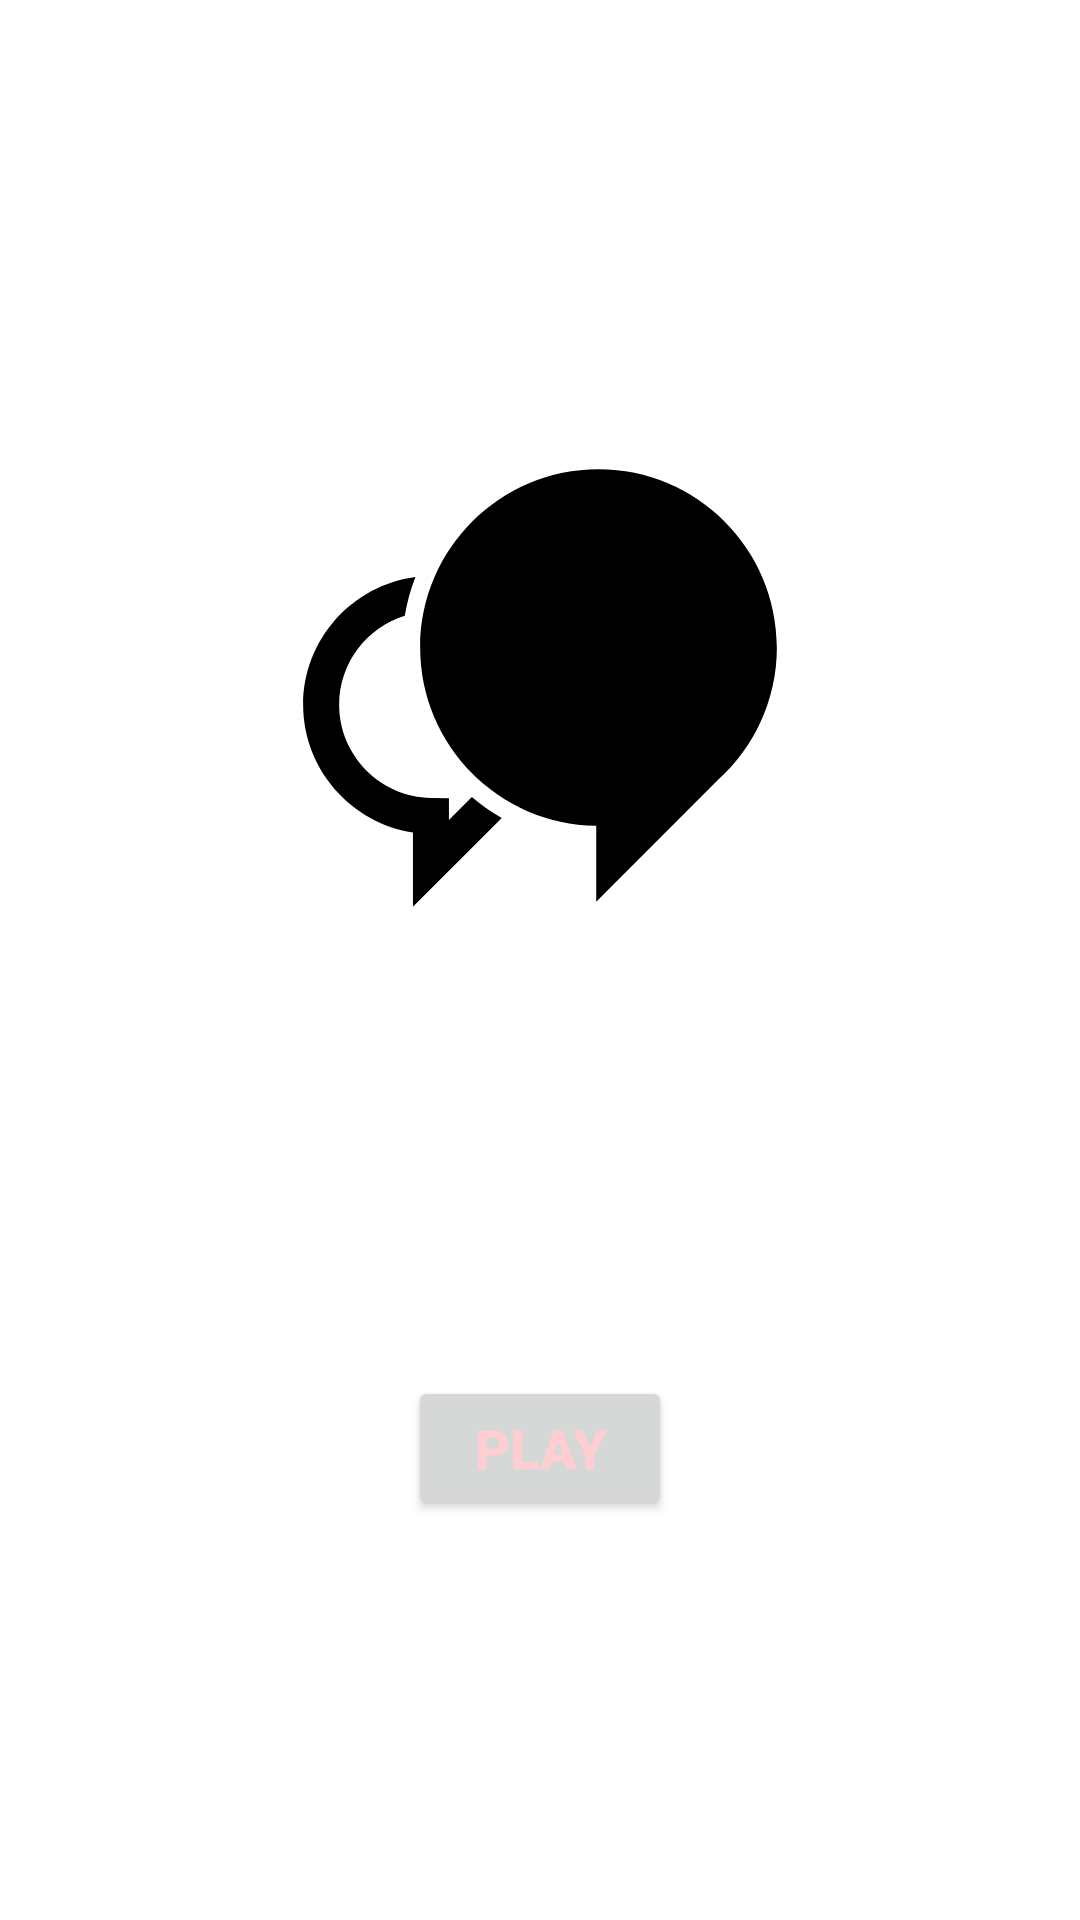

Android layout source for this screen:
<!-- AndroidManifest.xml: application theme Theme.AndroidVegetableQuiz -->
<!-- res/layout/fragment_title.xml -->
<?xml version="1.0" encoding="utf-8"?>
<layout xmlns:android="http://schemas.android.com/apk/res/android"
    xmlns:app="http://schemas.android.com/apk/res-auto"
    xmlns:tools="http://schemas.android.com/tools"
    tools:context="com.example.android.navigation.TitleFragment">

    <androidx.constraintlayout.widget.ConstraintLayout
        android:id="@+id/constraintLayout"
        android:layout_width="match_parent"
        android:layout_height="match_parent">

        <ImageView
            android:id="@+id/imageViewIcon"
            android:layout_width="match_parent"
            android:layout_height="@dimen/image_header_height"
            android:layout_marginStart="@dimen/horizontal_margin"
            android:layout_marginEnd="@dimen/horizontal_margin"
            android:scaleType="fitCenter"
            app:layout_constraintBottom_toTopOf="@+id/playButton"
            app:layout_constraintEnd_toEndOf="parent"
            app:layout_constraintHorizontal_bias="1.0"
            app:layout_constraintStart_toStartOf="parent"
            app:layout_constraintTop_toTopOf="parent"
            app:srcCompat="@drawable/ic_vegetable_quiz" />


        <Button
            android:id="@+id/playButton"
            android:layout_width="wrap_content"
            android:layout_height="wrap_content"
            android:layout_marginStart="@dimen/defaul_margin"
            android:layout_marginEnd="@dimen/defaul_margin"
            android:paddingStart="@dimen/button_padding"
            android:paddingEnd="@dimen/button_padding"
            android:text="@string/play"
            android:textColor="@color/primaryLight"
            android:textSize="@dimen/button_text_size"
            android:textStyle="bold"
            app:layout_constraintBottom_toBottomOf="parent"
            app:layout_constraintEnd_toEndOf="parent"
            app:layout_constraintStart_toStartOf="parent"
            app:layout_constraintTop_toBottomOf="@+id/imageViewIcon" />

    </androidx.constraintlayout.widget.ConstraintLayout>
</layout>
<!-- resources referenced by this layout -->
<resources>
  <color name="primaryLight">#FFCDD2</color>
  <dimen name="button_padding">16dp</dimen>
  <dimen name="button_text_size">18sp</dimen>
  <dimen name="defaul_margin">8dp</dimen>
  <dimen name="horizontal_margin">8dp</dimen>
  <dimen name="image_header_height">192dp</dimen>
  <!-- drawable ic_vegetable_quiz (drawable) -->
  <vector xmlns:android="http://schemas.android.com/apk/res/android"
      android:width="64dp"
      android:height="64dp"
      android:viewportWidth="64"
      android:viewportHeight="64">
    <path
        android:fillColor="#FF000000"
        android:pathData="M38.501,7.69c-10.944,0 -19.815,8.871 -19.815,19.816c0,10.859 8.736,19.673 19.562,19.809v8.43l13.54,-13.539c4.01,-3.626 6.53,-8.869 6.53,-14.7C58.316,16.561 49.444,7.69 38.501,7.69z"/>
    <path
        android:fillColor="#FF000000"
        android:pathData="M21.882,46.654v-2.405l-1.975,-0.024c-5.638,-0.07 -10.224,-4.714 -10.224,-10.353c0,-4.645 3.073,-8.585 7.292,-9.894c0.245,-1.498 0.644,-2.945 1.179,-4.325C11.128,20.58 5.683,26.595 5.683,33.871c0,7.146 5.315,13.141 12.199,14.19v8.248l9.871,-9.871c-1.181,-0.676 -2.292,-1.456 -3.323,-2.332L21.882,46.654z"/>
  </vector>
  <string name="play">Play</string>
  <style name="Theme.AndroidVegetableQuiz" parent="Theme.MaterialComponents.DayNight.DarkActionBar">
          
          <item name="colorPrimary">@color/primary</item>
          <item name="colorPrimaryVariant">@color/primaryDark</item>
          <item name="colorOnPrimary">@color/white</item>
          
          <item name="colorSecondary">@color/teal_200</item>
          <item name="colorSecondaryVariant">@color/teal_700</item>
          <item name="colorOnSecondary">@color/black</item>
          
          <item name="android:statusBarColor" tools:targetApi="l">?attr/colorPrimaryVariant</item>
          
      </style>
  <color name="primary">#F44336</color>
  <color name="primaryDark">#D32F2F</color>
  <color name="white">#FFFFFFFF</color>
  <color name="teal_200">#FF03DAC5</color>
  <color name="teal_700">#FF018786</color>
  <color name="black">#FF000000</color>
</resources>
